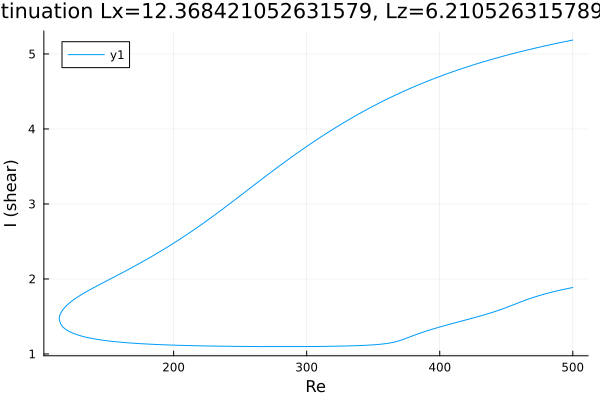

Values plotted in this chart, from the file beside it:
Re, shear
500.0, 5.185
499.2, 5.183
497.8, 5.178
496.4, 5.173
495, 5.167
493.6, 5.162
492.2, 5.157
490.8, 5.152
489.3, 5.147
487.9, 5.141
486.5, 5.136
485.1, 5.131
483.7, 5.125
482.3, 5.12
480.9, 5.114
479.4, 5.109
478, 5.103
476.6, 5.097
475.2, 5.092
473.8, 5.086
472.4, 5.08
471, 5.074
469.5, 5.068
468.1, 5.063
466.7, 5.057
465.3, 5.05
463.9, 5.044
462.5, 5.038
461.1, 5.032
459.6, 5.026
458.2, 5.019
456.8, 5.013
455.4, 5.007
454, 5
452.6, 4.993
451.2, 4.987
449.7, 4.98
448.3, 4.973
446.9, 4.967
445.5, 4.96
444.1, 4.953
442.7, 4.946
441.3, 4.939
439.8, 4.932
438.4, 4.924
437, 4.917
435.6, 4.91
434.2, 4.902
432.8, 4.895
431.4, 4.887
429.9, 4.88
428.5, 4.872
427.1, 4.864
425.7, 4.857
424.3, 4.849
422.9, 4.841
421.5, 4.833
420.3, 4.826
418.8, 4.817
417.4, 4.809
... 552 more rows
